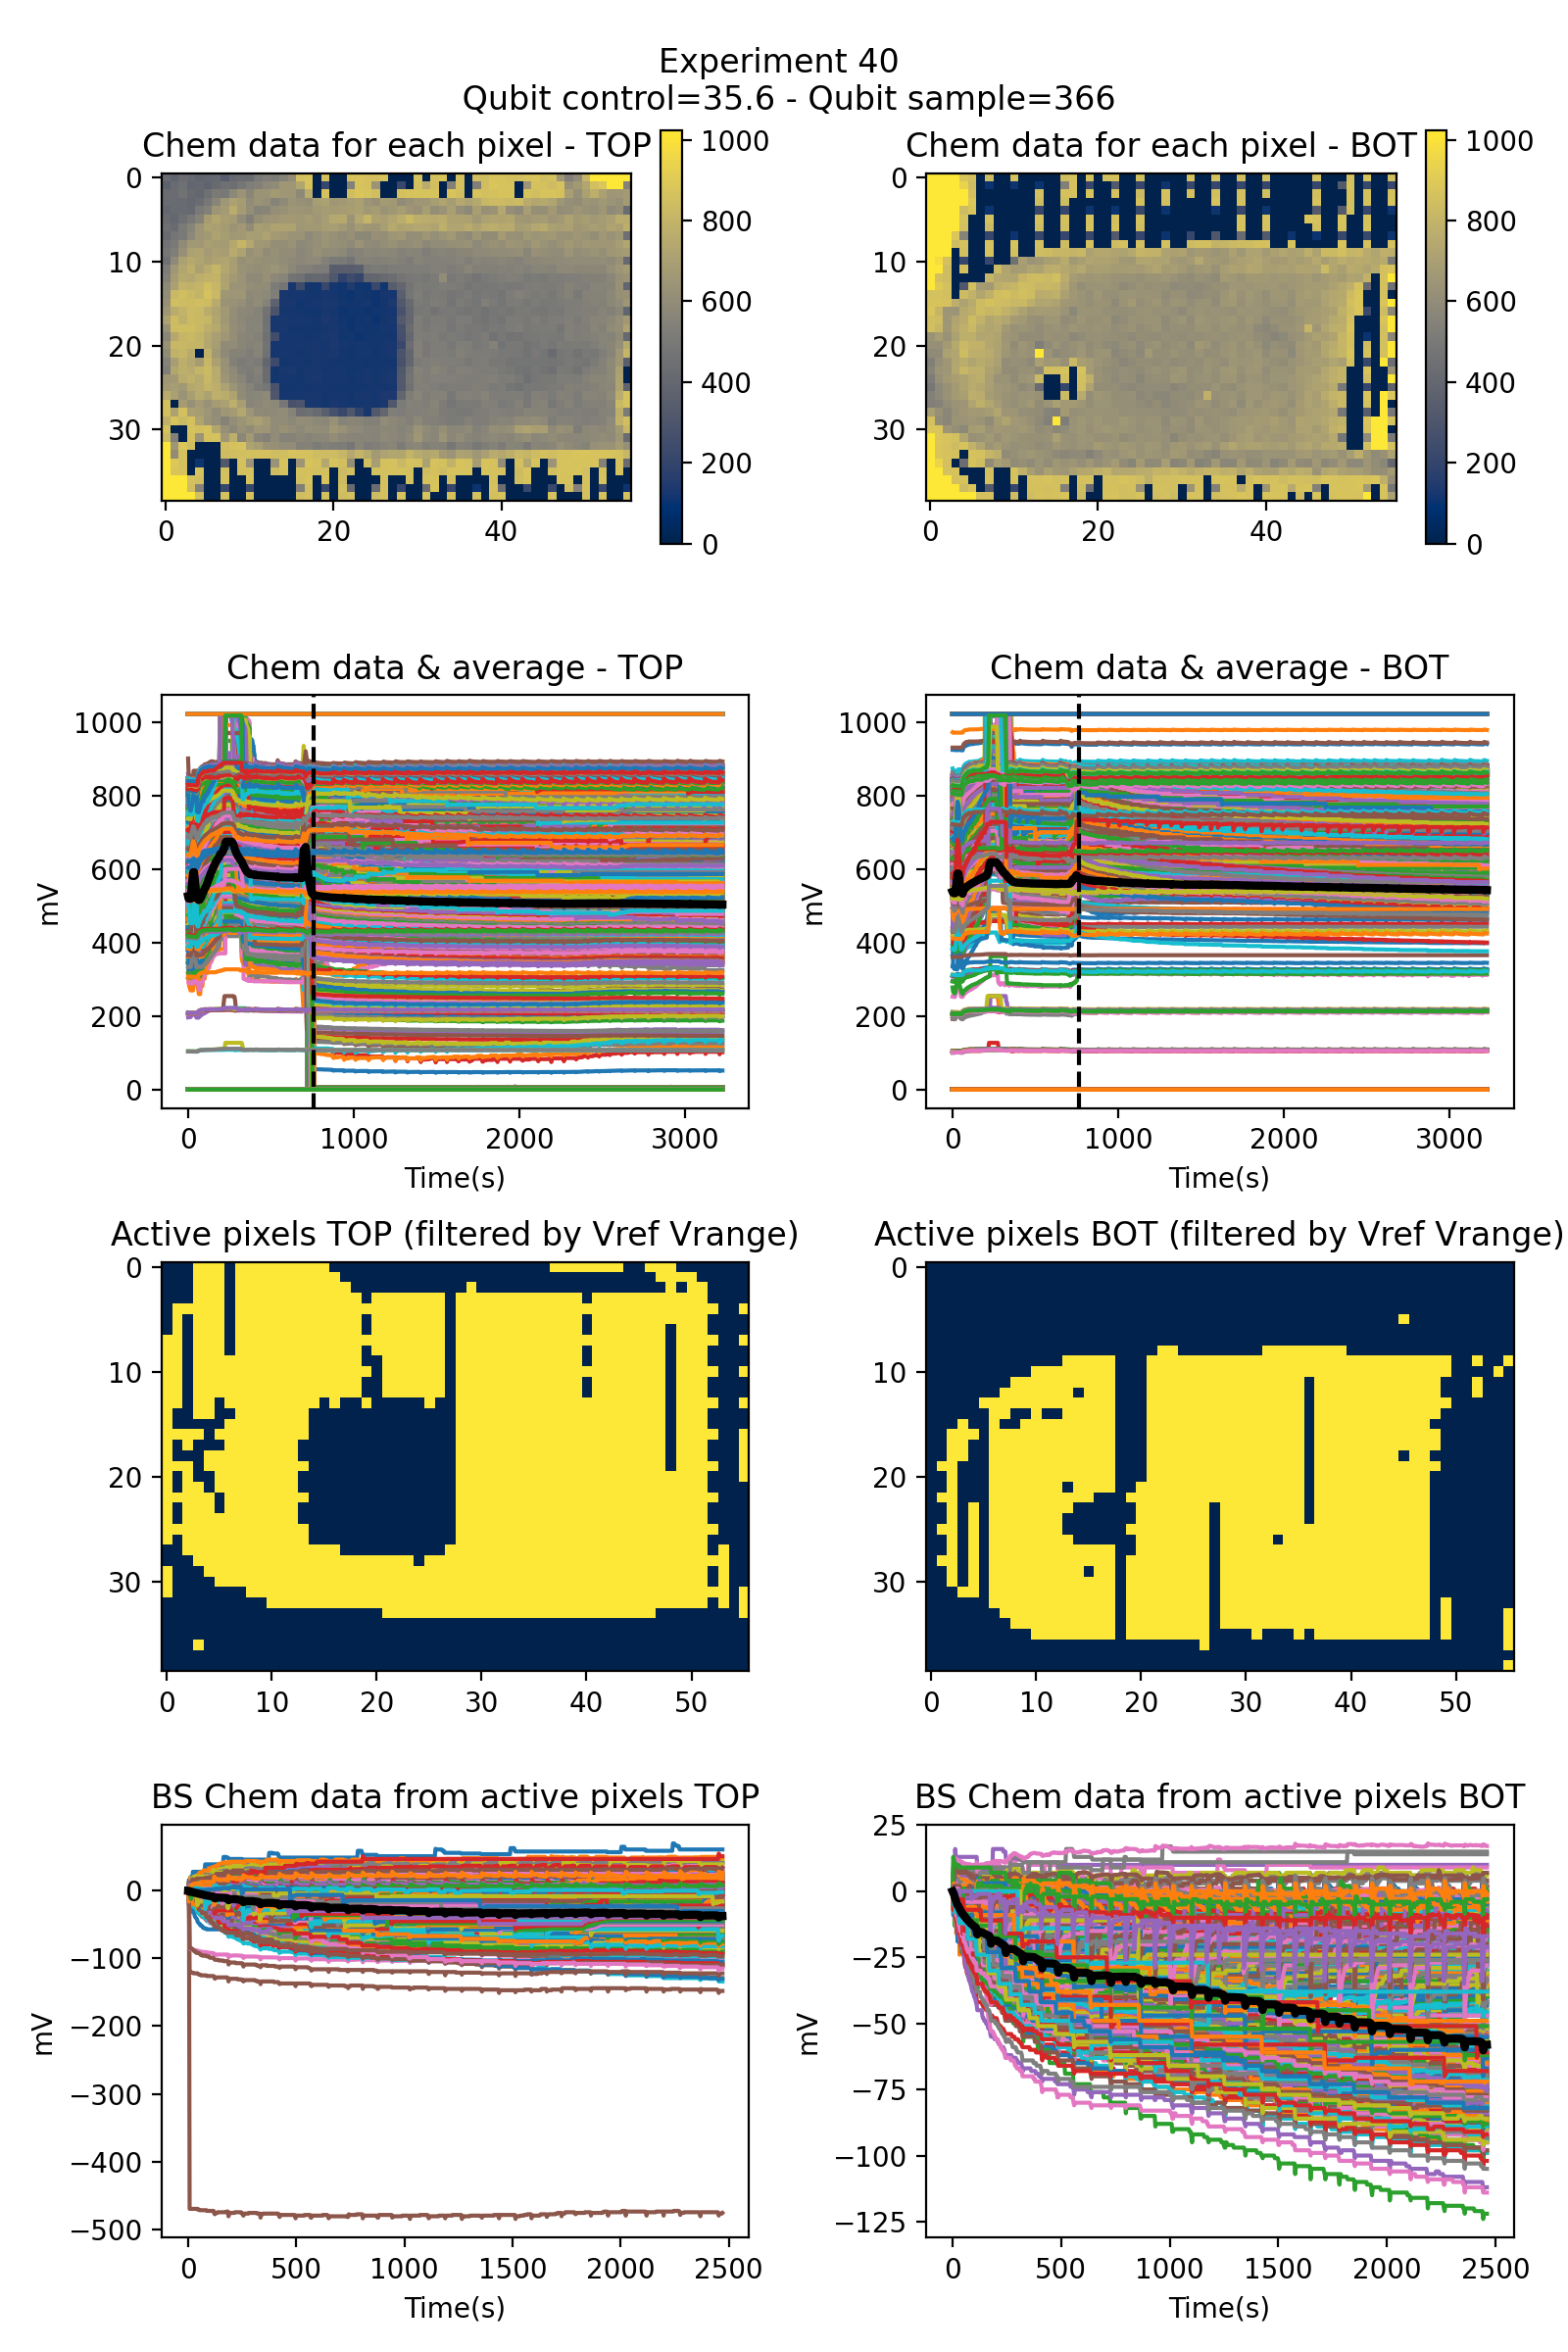

Values plotted in this chart, from the file beside it:
time top, average bs data top, pos/neg top, time bot, average bs data bot, pos/neg bot
0.0, 0.0, negative, 0.0, 0.0, positive
4.0, -0.07861, , 3.0, -0.5865, 
7.0, -1.635, , 6.0, -0.9392, 
10.0, -1.389, , 9.0, -1.978, 
13.0, -1.409, , 12.0, -2.756, 
16.0, -1.307, , 15.0, -3.478, 
19.0, -1.613, , 17.0, -4.029, 
22.0, -2.022, , 20.0, -4.618, 
25.0, -2.403, , 23.0, -5.168, 
27.0, -2.645, , 26.0, -5.65, 
30.0, -2.934, , 29.0, -6.094, 
33.0, -3.158, , 32.0, -6.519, 
36.0, -3.4, , 34.0, -6.956, 
39.0, -3.664, , 37.0, -7.369, 
42.0, -3.877, , 40.0, -7.808, 
44.0, -4.063, , 43.0, -8.151, 
47.0, -4.288, , 46.0, -8.45, 
50.0, -4.552, , 49.0, -8.781, 
53.0, -4.701, , 52.0, -9.1, 
56.0, -4.917, , 54.0, -9.42, 
59.0, -5.217, , 57.0, -9.637, 
62.0, -5.417, , 60.0, -9.919, 
64.0, -5.55, , 63.0, -10.3, 
67.0, -5.779, , 66.0, -10.54, 
70.0, -5.992, , 69.0, -10.83, 
73.0, -6.111, , 71.0, -11.08, 
76.0, -6.258, , 74.0, -11.33, 
79.0, -6.454, , 77.0, -11.58, 
81.0, -6.644, , 80.0, -11.79, 
84.0, -6.858, , 83.0, -12.08, 
87.0, -7.069, , 86.0, -12.31, 
90.0, -7.203, , 88.0, -12.5, 
93.0, -7.436, , 91.0, -12.7, 
96.0, -7.542, , 94.0, -12.92, 
98.0, -7.666, , 97.0, -13.08, 
101.0, -7.777, , 100.0, -13.3, 
104.0, -7.951, , 102.0, -13.49, 
107.0, -8.148, , 105.0, -13.67, 
110.0, -8.298, , 108.0, -13.87, 
112.0, -8.461, , 111.0, -15.13, 
115.0, -8.564, , 114.0, -16.35, 
118.0, -8.694, , 117.0, -15.41, 
121.0, -10.46, , 120.0, -15.41, 
124.0, -11.26, , 123.0, -15.41, 
127.0, -10.15, , 126.0, -15.35, 
130.0, -10.1, , 129.0, -15.38, 
133.0, -10.07, , 132.0, -15.43, 
136.0, -9.99, , 134.0, -15.5, 
139.0, -10.03, , 137.0, -15.58, 
142.0, -10.06, , 140.0, -15.69, 
144.0, -10.08, , 143.0, -15.84, 
147.0, -10.1, , 146.0, -15.96, 
150.0, -10.13, , 148.0, -16.08, 
153.0, -10.18, , 151.0, -16.18, 
156.0, -10.22, , 154.0, -16.32, 
158.0, -10.31, , 157.0, -16.44, 
161.0, -10.38, , 160.0, -16.56, 
164.0, -10.41, , 162.0, -16.66, 
167.0, -10.47, , 165.0, -16.76, 
170.0, -10.5, , 168.0, -16.78, 
... 813 more rows
